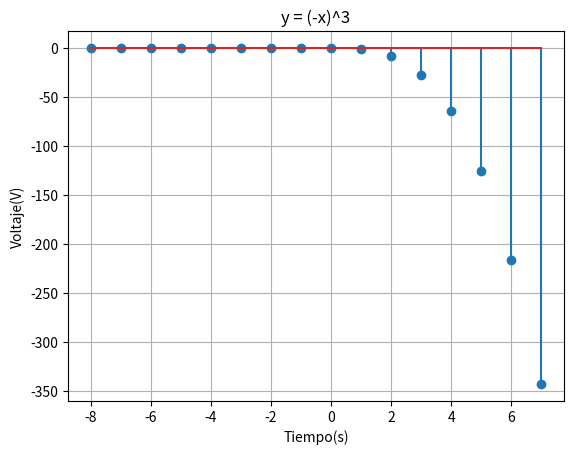

Here is the Python script that generated this plot:
import numpy as np
import matplotlib.pyplot as plt

x = np.arange(-8.0, 8.0, 1) 
y = np.where(x < 0, 0, np.power(-x, 3))
   
fig, ax = plt.subplots()

ax.stem(x,y)

ax.set(xlabel = 'Tiempo(s)', ylabel = 'Voltaje(V)', title='y = (-x)^3')

#Podemos que nos muestre una grilla en el gráfico
ax.grid(True)

#Guardamos la imagen creada
fig.savefig("Funcion con inversion en el tiempo discreto.png")

#Mostramos la imagen creada
plt.show()